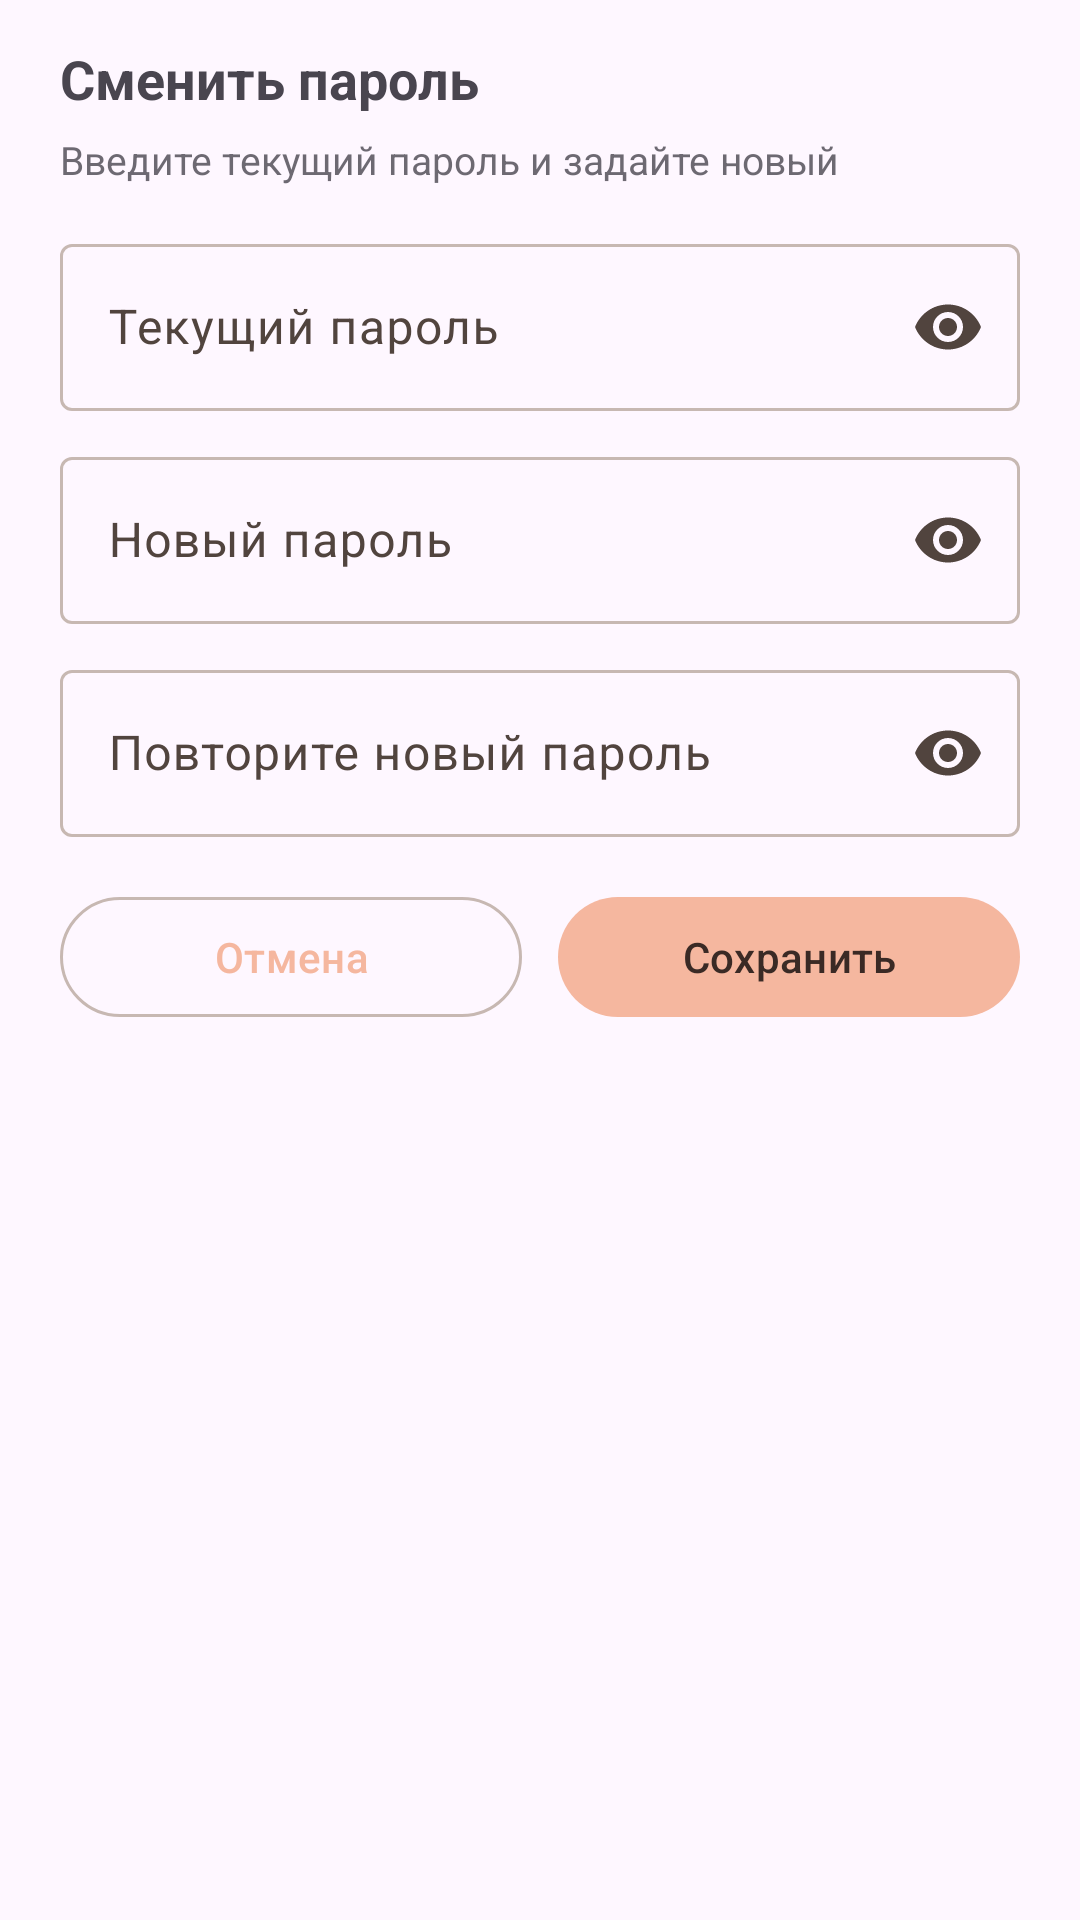

Reconstruct the res/layout file that produces this screen, plus the resources it refers to.
<!-- AndroidManifest.xml: application theme Theme.Pature -->
<!-- res/layout/bottom_sheet_change_password.xml -->
<?xml version="1.0" encoding="utf-8"?>
<LinearLayout xmlns:android="http://schemas.android.com/apk/res/android"
    xmlns:app="http://schemas.android.com/apk/res-auto"
    android:layout_width="match_parent"
    android:layout_height="wrap_content"
    android:orientation="vertical"
    android:paddingStart="20dp"
    android:paddingEnd="20dp"
    android:paddingTop="14dp"
    android:paddingBottom="18dp">

    <TextView
        android:id="@+id/changePasswordTitle"
        android:layout_width="match_parent"
        android:layout_height="wrap_content"
        android:text="@string/change_password_title"
        android:textStyle="bold"
        android:textSize="18sp"
        android:paddingBottom="6dp" />

    <TextView
        android:id="@+id/changePasswordSubtitle"
        android:layout_width="match_parent"
        android:layout_height="wrap_content"
        android:text="@string/change_password_subtitle"
        android:alpha="0.8"
        android:textSize="13sp"
        android:paddingBottom="14dp" />

    <com.google.android.material.textfield.TextInputLayout
        android:id="@+id/changePasswordOldLayout"
        android:layout_width="match_parent"
        android:layout_height="wrap_content"
        app:endIconMode="password_toggle"
        app:hintEnabled="true"
        android:hint="@string/change_password_old">

        <com.google.android.material.textfield.TextInputEditText
            android:id="@+id/changePasswordOldInput"
            android:layout_width="match_parent"
            android:layout_height="wrap_content"
            android:inputType="textPassword" />
    </com.google.android.material.textfield.TextInputLayout>

    <Space
        android:layout_width="match_parent"
        android:layout_height="10dp" />

    <com.google.android.material.textfield.TextInputLayout
        android:id="@+id/changePasswordNewLayout"
        android:layout_width="match_parent"
        android:layout_height="wrap_content"
        app:endIconMode="password_toggle"
        android:hint="@string/change_password_new">

        <com.google.android.material.textfield.TextInputEditText
            android:id="@+id/changePasswordNewInput"
            android:layout_width="match_parent"
            android:layout_height="wrap_content"
            android:inputType="textPassword" />
    </com.google.android.material.textfield.TextInputLayout>

    <Space
        android:layout_width="match_parent"
        android:layout_height="10dp" />

    <com.google.android.material.textfield.TextInputLayout
        android:id="@+id/changePasswordConfirmLayout"
        android:layout_width="match_parent"
        android:layout_height="wrap_content"
        app:endIconMode="password_toggle"
        android:hint="@string/change_password_confirm">

        <com.google.android.material.textfield.TextInputEditText
            android:id="@+id/changePasswordConfirmInput"
            android:layout_width="match_parent"
            android:layout_height="wrap_content"
            android:inputType="textPassword" />
    </com.google.android.material.textfield.TextInputLayout>

    <Space
        android:layout_width="match_parent"
        android:layout_height="16dp" />

    <LinearLayout
        android:layout_width="match_parent"
        android:layout_height="wrap_content"
        android:orientation="horizontal">

        <com.google.android.material.button.MaterialButton
            android:id="@+id/changePasswordCancelButton"
            style="?attr/materialButtonOutlinedStyle"
            android:layout_width="0dp"
            android:layout_height="48dp"
            android:layout_weight="1"
            android:text="@string/change_password_cancel" />

        <Space
            android:layout_width="12dp"
            android:layout_height="match_parent" />

        <com.google.android.material.button.MaterialButton
            android:id="@+id/changePasswordSaveButton"
            android:layout_width="0dp"
            android:layout_height="48dp"
            android:layout_weight="1"
            android:text="@string/change_password_save" />
    </LinearLayout>

</LinearLayout>
<!-- resources referenced by this layout -->
<resources>
  <string name="change_password_cancel">Отмена</string>
  <string name="change_password_confirm">Повторите новый пароль</string>
  <string name="change_password_new">Новый пароль</string>
  <string name="change_password_old">Текущий пароль</string>
  <string name="change_password_save">Сохранить</string>
  <string name="change_password_subtitle">Введите текущий пароль и задайте новый</string>
  <string name="change_password_title">Сменить пароль</string>
  <style name="Theme.Pature" parent="Theme.Material3.DayNight.NoActionBar">
  
          
          <item name="colorPrimary">@color/pature_primary</item>
          <item name="colorOnPrimary">@color/pature_on_primary</item>
          <item name="colorPrimaryContainer">@color/pature_primary_container</item>
          <item name="colorOnPrimaryContainer">@color/pature_on_primary_container</item>
  
          
          <item name="colorSecondary">@color/pature_secondary</item>
          <item name="colorOnSecondary">@color/pature_on_secondary</item>
          <item name="colorSecondaryContainer">@color/pature_secondary_container</item>
          <item name="colorOnSecondaryContainer">@color/pature_on_secondary_container</item>
  
          
          <item name="colorTertiary">@color/pature_tertiary</item>
          <item name="colorOnTertiary">@color/pature_on_tertiary</item>
          <item name="colorTertiaryContainer">@color/pature_tertiary_container</item>
          <item name="colorOnTertiaryContainer">@color/pature_on_tertiary_container</item>
  
          
          <item name="colorSurface">@color/pature_surface</item>
          <item name="colorOnSurface">@color/pature_on_surface</item>
          <item name="colorSurfaceVariant">@color/pature_surface_variant</item>
          <item name="colorOnSurfaceVariant">@color/pature_on_surface_variant</item>
  
          
          <item name="colorOutline">@color/pature_outline</item>
          <item name="colorOutlineVariant">@color/pature_outline_variant</item>
  
          
          <item name="colorError">@color/pature_error</item>
          <item name="colorOnError">@color/pature_on_error</item>
          <item name="colorErrorContainer">@color/pature_error_container</item>
          <item name="colorOnErrorContainer">@color/pature_on_error_container</item>
  
      </style>
  <color name="pature_primary">#F5B79F</color>
  <color name="pature_on_primary">#3A2A25</color>
  <color name="pature_primary_container">#FFE4D8</color>
  <color name="pature_on_primary_container">#3E2316</color>
  <color name="pature_secondary">#D5916C</color>
  <color name="pature_on_secondary">#3A261C</color>
  <color name="pature_secondary_container">#F4D7C8</color>
  <color name="pature_on_secondary_container">#402319</color>
  <color name="pature_tertiary">#C9AFA6</color>
  <color name="pature_on_tertiary">#3A2E2A</color>
  <color name="pature_tertiary_container">#F2E7E2</color>
  <color name="pature_on_tertiary_container">#382E2A</color>
  <color name="pature_surface">#FFFFFF</color>
  <color name="pature_on_surface">#1A1A1A</color>
  <color name="pature_surface_variant">#F0E3DD</color>
  <color name="pature_on_surface_variant">#51443E</color>
  <color name="pature_outline">#C7B8B2</color>
  <color name="pature_outline_variant">#E7D8D2</color>
  <color name="pature_error">#BA1A1A</color>
  <color name="pature_on_error">#FFFFFF</color>
  <color name="pature_error_container">#FFDAD4</color>
  <color name="pature_on_error_container">#410002</color>
</resources>
